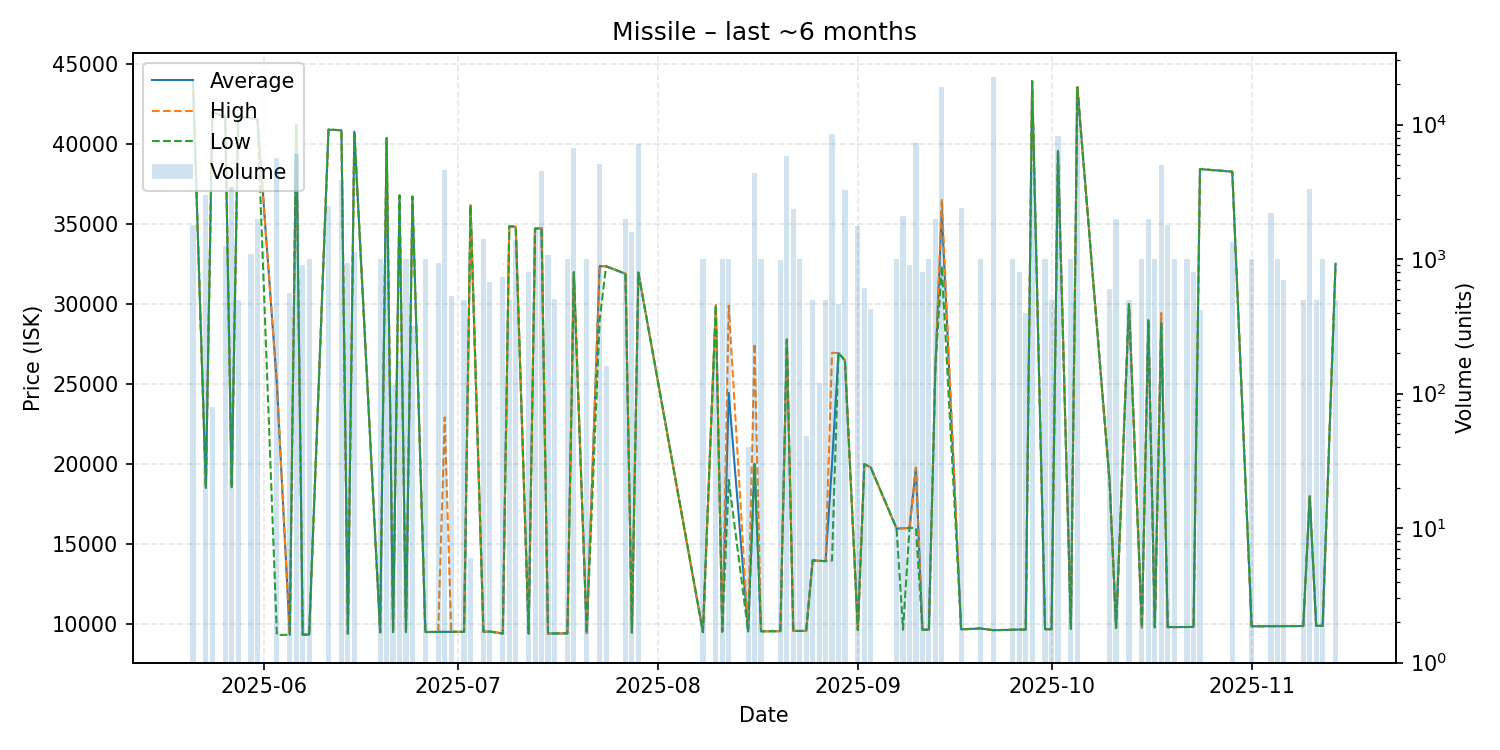

The data file committed next to this chart (first rows):
date, average, highest, lowest, order_count, volume
2025-05-21, 43980, 43980, 43980, 3, 1800
2025-05-23, 18500, 18500, 18500, 4, 3000
2025-05-24, 42000, 42000, 42000, 1, 80
2025-05-26, 41750, 41750, 41750, 3, 1250
2025-05-27, 18540, 18540, 18540, 4, 3432
2025-05-28, 41700, 41700, 41700, 1, 500
2025-05-30, 41640, 41640, 41640, 2, 1090
2025-05-31, 41550, 41550, 41550, 1, 2000
2025-06-03, 25020, 25030, 9307, 3, 5600
2025-06-05, 9307, 9307, 9307, 2, 560
2025-06-06, 41230, 41250, 41220, 5, 6000
2025-06-07, 9318, 9318, 9318, 2, 900
2025-06-08, 9325, 9325, 9325, 1, 1000
2025-06-11, 40920, 40920, 40920, 2, 2500
2025-06-13, 40880, 40880, 40880, 4, 3907
2025-06-14, 9391, 9391, 9391, 1, 935
2025-06-15, 40800, 40800, 40800, 2, 1120
2025-06-19, 9467, 9467, 9467, 1, 1000
2025-06-20, 40390, 40390, 40390, 2, 1550
2025-06-21, 9474, 9474, 9474, 1, 115
2025-06-22, 36800, 36800, 36800, 1, 174
2025-06-23, 9476, 9476, 9476, 1, 1000
2025-06-24, 36730, 36730, 36730, 1, 320
2025-06-26, 9484, 9484, 9484, 1, 1000
2025-06-28, 9495, 9495, 9495, 2, 937
2025-06-29, 9496, 22913, 9496, 5, 4600
2025-06-30, 9498, 9498, 9498, 2, 532
2025-07-02, 9499, 9499, 9499, 1, 500
2025-07-03, 36180, 36180, 36180, 1, 6
2025-07-05, 9508, 9508, 9508, 3, 1400
2025-07-06, 9515, 9515, 9515, 2, 671
2025-07-08, 9392, 9392, 9392, 1, 740
2025-07-09, 34870, 34870, 34870, 1, 500
2025-07-10, 34840, 34840, 34840, 3, 1380
2025-07-12, 9393, 9393, 9393, 1, 800
2025-07-13, 34730, 34730, 34730, 5, 1688
2025-07-14, 34750, 34750, 34750, 5, 4529
2025-07-15, 9392, 9392, 9392, 2, 1073
2025-07-16, 9394, 9394, 9394, 2, 501
2025-07-18, 9400, 9400, 9400, 1, 1000
2025-07-19, 32000, 32000, 32000, 4, 6719
2025-07-21, 9418, 9418, 9418, 2, 1000
2025-07-23, 32380, 32380, 29000, 6, 5100
2025-07-24, 32370, 32370, 32370, 1, 160
2025-07-27, 31900, 31900, 31900, 2, 2000
2025-07-28, 9445, 9445, 9445, 1, 1600
2025-07-29, 31980, 31980, 31970, 7, 7229
2025-08-08, 9478, 9478, 9478, 1, 1000
2025-08-10, 29940, 29940, 29940, 1, 200
2025-08-11, 9510, 9510, 9510, 2, 1000
2025-08-12, 24450, 29900, 19000, 3, 1000
2025-08-15, 9521, 9521, 9521, 1, 40
2025-08-16, 20000, 27530, 19990, 6, 4332
2025-08-17, 9529, 9529, 9529, 1, 1000
2025-08-20, 9540, 9540, 9540, 1, 988
2025-08-21, 27800, 27800, 27750, 6, 5827
2025-08-22, 9552, 9552, 9552, 5, 2368
2025-08-23, 9552, 9552, 9552, 2, 1000
2025-08-24, 9555, 9555, 9555, 1, 48
2025-08-25, 13970, 13970, 13970, 1, 500
... 50 more rows
